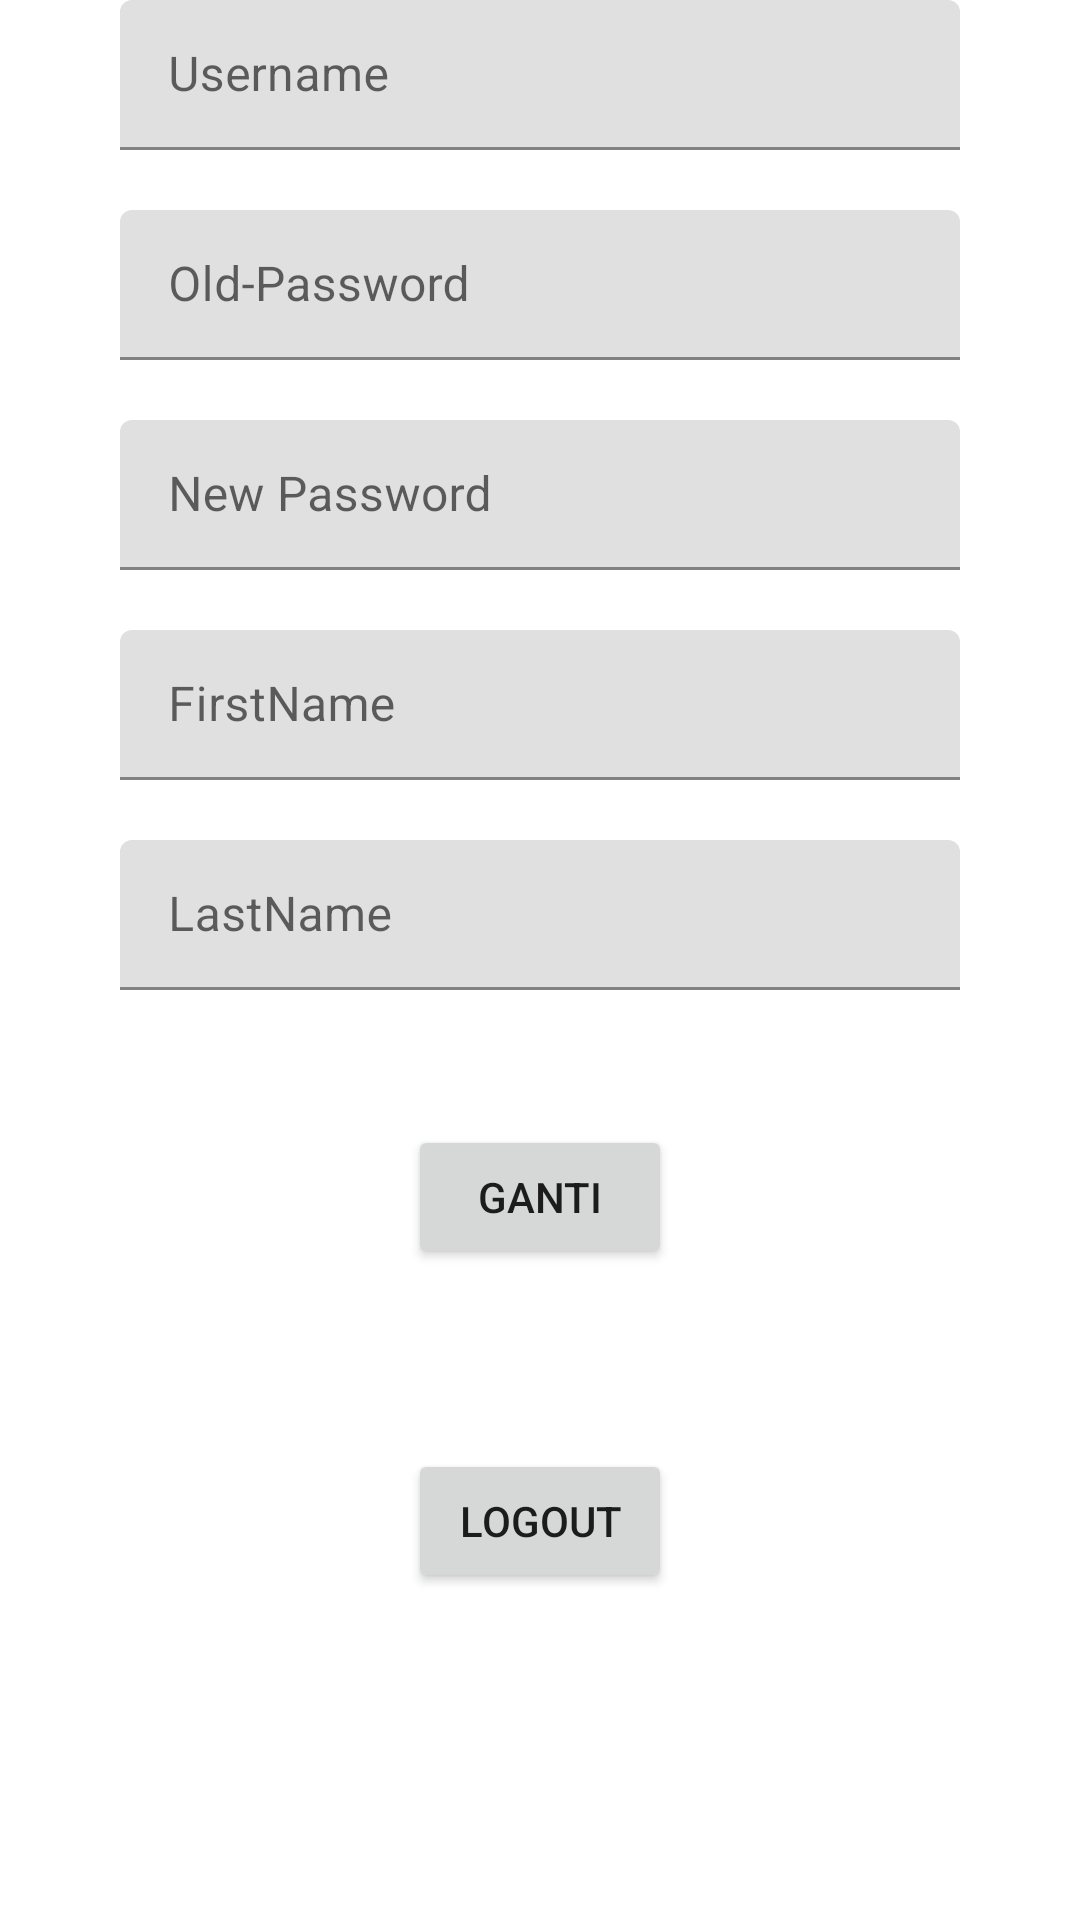

Here is an Android app screen rendered from its layout file. Give the layout XML and the strings, colors and styles it references.
<!-- AndroidManifest.xml: application theme Theme.UTSANMP160421081 -->
<!-- res/layout/fragment_profile.xml -->
<?xml version="1.0" encoding="utf-8"?>
<FrameLayout xmlns:android="http://schemas.android.com/apk/res/android"
    xmlns:app="http://schemas.android.com/apk/res-auto"
    xmlns:tools="http://schemas.android.com/tools"
    android:layout_width="match_parent"
    android:layout_height="match_parent"
    tools:context=".view.ProfileFragment">

    <androidx.constraintlayout.widget.ConstraintLayout
        android:layout_width="match_parent"
        android:layout_height="match_parent">

        <com.google.android.material.textfield.TextInputLayout
            android:id="@+id/textInputLayout7"
            android:layout_width="280dp"
            android:layout_height="50dp"
            app:layout_constraintEnd_toEndOf="parent"
            app:layout_constraintStart_toStartOf="parent"
            tools:layout_editor_absoluteY="160dp">

            <com.google.android.material.textfield.TextInputEditText
                android:id="@+id/txtUsernameProf"
                android:layout_width="match_parent"
                android:layout_height="wrap_content"
                android:hint="Username" />
        </com.google.android.material.textfield.TextInputLayout>

        <com.google.android.material.textfield.TextInputLayout
            android:id="@+id/textInputLayout8"
            android:layout_width="280dp"
            android:layout_height="50dp"
            android:layout_marginTop="20dp"
            app:layout_constraintEnd_toEndOf="parent"
            app:layout_constraintStart_toStartOf="parent"
            app:layout_constraintTop_toBottomOf="@+id/textInputLayout11">

            <com.google.android.material.textfield.TextInputEditText
                android:id="@+id/txtPasswordProfile"
                android:layout_width="match_parent"
                android:layout_height="wrap_content"
                android:hint="New Password" />
        </com.google.android.material.textfield.TextInputLayout>

        <com.google.android.material.textfield.TextInputLayout
            android:id="@+id/textInputLayout10"
            android:layout_width="280dp"
            android:layout_height="50dp"
            android:layout_marginTop="20dp"
            app:layout_constraintEnd_toEndOf="parent"
            app:layout_constraintStart_toStartOf="parent"
            app:layout_constraintTop_toBottomOf="@+id/textInputLayout8">

            <com.google.android.material.textfield.TextInputEditText
                android:id="@+id/txtFirstNameProfile"
                android:layout_width="match_parent"
                android:layout_height="wrap_content"
                android:hint="FirstName" />
        </com.google.android.material.textfield.TextInputLayout>

        <Button
            android:id="@+id/btnUpdate"
            android:layout_width="wrap_content"
            android:layout_height="wrap_content"
            android:layout_marginTop="45dp"
            android:text="Ganti"
            app:layout_constraintEnd_toEndOf="parent"
            app:layout_constraintStart_toStartOf="parent"
            app:layout_constraintTop_toBottomOf="@+id/textInputLayout9" />

        <Button
            android:id="@+id/btnLogout"
            android:layout_width="wrap_content"
            android:layout_height="wrap_content"
            android:layout_marginTop="60dp"
            android:text="Logout"
            app:layout_constraintEnd_toEndOf="parent"
            app:layout_constraintStart_toStartOf="parent"
            app:layout_constraintTop_toBottomOf="@+id/btnUpdate" />

        <com.google.android.material.textfield.TextInputLayout
            android:id="@+id/textInputLayout9"
            android:layout_width="280dp"
            android:layout_height="50dp"
            android:layout_marginTop="20dp"
            app:layout_constraintEnd_toEndOf="parent"
            app:layout_constraintStart_toStartOf="parent"
            app:layout_constraintTop_toBottomOf="@+id/textInputLayout10">

            <com.google.android.material.textfield.TextInputEditText
                android:id="@+id/txtLastProf"
                android:layout_width="match_parent"
                android:layout_height="wrap_content"
                android:hint="LastName" />
        </com.google.android.material.textfield.TextInputLayout>

        <com.google.android.material.textfield.TextInputLayout
            android:id="@+id/textInputLayout11"
            android:layout_width="280dp"
            android:layout_height="50dp"
            android:layout_marginTop="20dp"
            app:layout_constraintEnd_toEndOf="parent"
            app:layout_constraintStart_toStartOf="parent"
            app:layout_constraintTop_toBottomOf="@+id/textInputLayout7">

            <com.google.android.material.textfield.TextInputEditText
                android:id="@+id/txtOldPass"
                android:layout_width="match_parent"
                android:layout_height="wrap_content"
                android:hint="Old-Password" />
        </com.google.android.material.textfield.TextInputLayout>
    </androidx.constraintlayout.widget.ConstraintLayout>
</FrameLayout>
<!-- resources referenced by this layout -->
<resources>
  <style name="Theme.UTSANMP160421081" parent="Theme.MaterialComponents.DayNight.DarkActionBar">
          
          <item name="colorPrimary">@color/purple_500</item>
          <item name="colorPrimaryVariant">@color/purple_700</item>
          <item name="colorOnPrimary">@color/white</item>
          
          <item name="colorSecondary">@color/teal_200</item>
          <item name="colorSecondaryVariant">@color/teal_700</item>
          <item name="colorOnSecondary">@color/black</item>
          
          <item name="android:statusBarColor">?attr/colorPrimaryVariant</item>
          
      </style>
  <!-- not gathered from this repository: default colours our renderer supplied (Android Studio template values) -->
  <color name="purple_500">#FF6200EE</color>
  <color name="purple_700">#FF3700B3</color>
  <color name="teal_200">#FF03DAC5</color>
  <color name="teal_700">#FF018786</color>
  <color name="black">#FF000000</color>
  <color name="white">#FFFFFFFF</color>
</resources>
